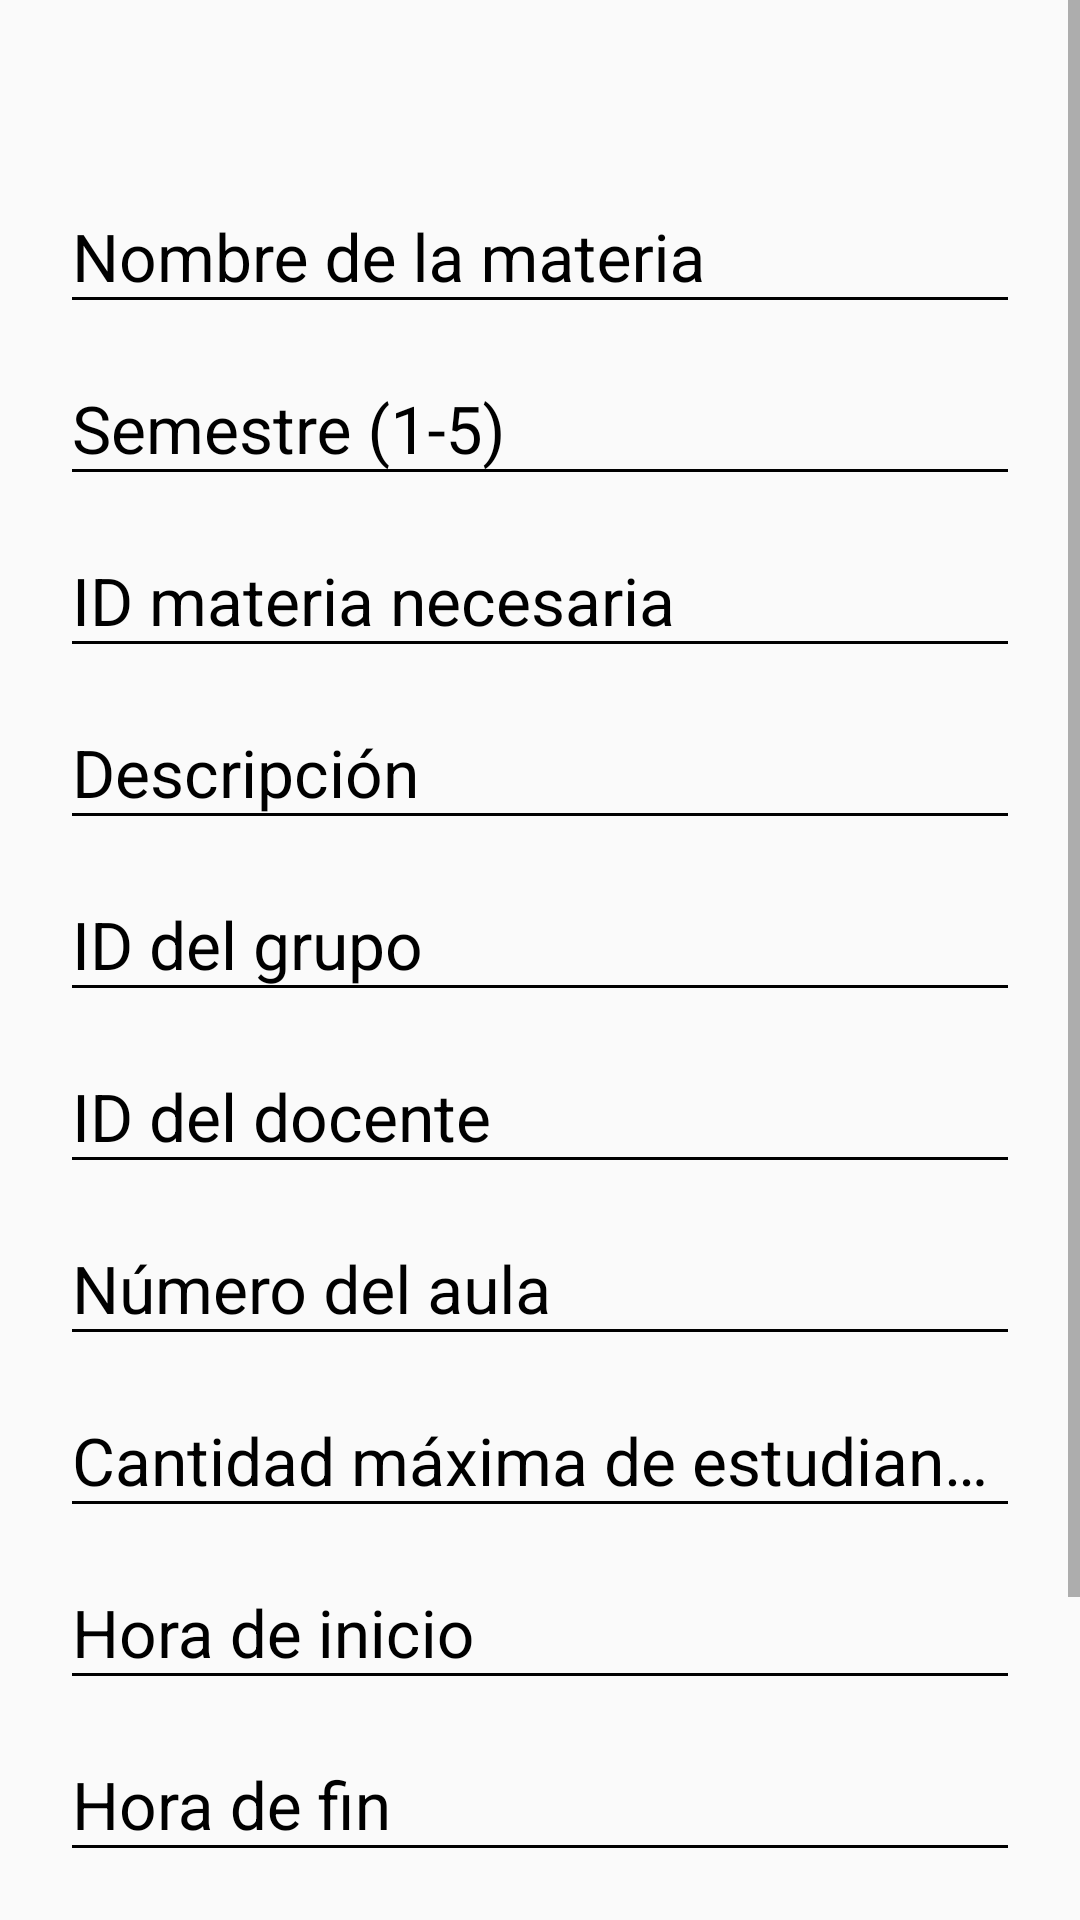

Android layout source for this screen:
<!-- AndroidManifest.xml: application theme AppTheme -->
<!-- res/layout/activity_add_subject.xml -->
<?xml version="1.0" encoding="utf-8"?>
<androidx.coordinatorlayout.widget.CoordinatorLayout
        xmlns:android="http://schemas.android.com/apk/res/android"
        xmlns:tools="http://schemas.android.com/tools"
        xmlns:app="http://schemas.android.com/apk/res-auto"
        android:layout_width="match_parent"
        android:layout_height="match_parent"
        tools:context=".AddSubjectActivity">

    <ScrollView
            android:layout_width="match_parent"
            android:layout_height="match_parent"
            android:fillViewport="true">

        <LinearLayout
                android:layout_width="match_parent"
                android:layout_height="wrap_content"
                android:orientation="vertical"
                android:layout_gravity="center"
                android:layout_margin="20dp"
                android:weightSum="1.0">

            <com.google.android.material.textfield.TextInputLayout
                    android:layout_width="match_parent"
                    android:layout_height="wrap_content"
                    android:theme="@style/TextInputEditText"
                    android:layout_weight="0.08"
                    android:paddingTop="180dp"
            >
                <com.google.android.material.textfield.TextInputEditText
                        android:id="@+id/subject_name"
                        android:layout_width="match_parent"
                        android:layout_height="wrap_content"
                        android:hint="@string/hint_subject_name"
                        android:inputType="text"
                />
            </com.google.android.material.textfield.TextInputLayout>

            <com.google.android.material.textfield.TextInputLayout
                    android:layout_height="wrap_content"
                    android:layout_width="match_parent"
                    android:theme="@style/TextInputEditText"
                    android:layout_weight="0.08"
            >
                <com.google.android.material.textfield.TextInputEditText
                        android:layout_height="wrap_content"
                        android:layout_width="match_parent"
                        android:hint="@string/hint_semester"
                        android:inputType="number"
                        android:id="@+id/semester_number"
                />
            </com.google.android.material.textfield.TextInputLayout>

            <com.google.android.material.textfield.TextInputLayout
                    android:layout_width="match_parent"
                    android:layout_height="wrap_content"
                    android:theme="@style/TextInputEditText"
                    android:layout_weight="0.08"
            >
                <com.google.android.material.textfield.TextInputEditText
                        android:layout_width="match_parent"
                        android:layout_height="wrap_content"
                        android:hint="@string/hint_dependency"
                        android:inputType="number"
                        android:id="@+id/dependency_subject"
                />

            </com.google.android.material.textfield.TextInputLayout>

            <com.google.android.material.textfield.TextInputLayout
                    android:layout_width="match_parent"
                    android:layout_height="wrap_content"
                    android:theme="@style/TextInputEditText"
                    android:layout_weight="0.08"
            >
                <com.google.android.material.textfield.TextInputEditText
                        android:layout_width="match_parent"
                        android:layout_height="wrap_content"
                        android:hint="@string/hint_description"
                        android:inputType="text"
                        android:id="@+id/subject_description"
                />

            </com.google.android.material.textfield.TextInputLayout>

            <com.google.android.material.textfield.TextInputLayout
                    android:layout_width="match_parent"
                    android:layout_height="wrap_content"
                    android:theme="@style/TextInputEditText"
                    android:layout_weight="0.08"
            >
                <com.google.android.material.textfield.TextInputEditText
                        android:layout_width="match_parent"
                        android:layout_height="wrap_content"
                        android:hint="@string/hint_group"
                        android:inputType="number"
                        android:id="@+id/id_group"
                />

            </com.google.android.material.textfield.TextInputLayout>

            <com.google.android.material.textfield.TextInputLayout
                    android:layout_width="match_parent"
                    android:layout_height="wrap_content"
                    android:theme="@style/TextInputEditText"
                    android:layout_weight="0.08"
            >
                <com.google.android.material.textfield.TextInputEditText
                        android:layout_width="match_parent"
                        android:layout_height="wrap_content"
                        android:hint="@string/hint_teacher"
                        android:inputType="number"
                        android:id="@+id/id_teacher"
                />

            </com.google.android.material.textfield.TextInputLayout>

            <com.google.android.material.textfield.TextInputLayout
                    android:layout_width="match_parent"
                    android:layout_height="wrap_content"
                    android:theme="@style/TextInputEditText"
                    android:layout_weight="0.08"
            >
                <com.google.android.material.textfield.TextInputEditText
                        android:layout_width="match_parent"
                        android:layout_height="wrap_content"
                        android:hint="@string/hint_room"
                        android:inputType="number"
                        android:id="@+id/room"
                />

            </com.google.android.material.textfield.TextInputLayout>

            <com.google.android.material.textfield.TextInputLayout
                    android:layout_width="match_parent"
                    android:layout_height="wrap_content"
                    android:theme="@style/TextInputEditText"
                    android:layout_weight="0.08"
            >
                <com.google.android.material.textfield.TextInputEditText
                        android:layout_width="match_parent"
                        android:layout_height="wrap_content"
                        android:hint="@string/hint_students_amount"
                        android:inputType="number"
                        android:id="@+id/number_max_students"
                />

            </com.google.android.material.textfield.TextInputLayout>

            <com.google.android.material.textfield.TextInputLayout
                    android:layout_width="match_parent"
                    android:layout_height="wrap_content"
                    android:theme="@style/TextInputEditText"
                    android:layout_weight="0.08"
            >
                <com.google.android.material.textfield.TextInputEditText
                        android:layout_width="match_parent"
                        android:layout_height="wrap_content"
                        android:hint="@string/hint_start_hour"
                        android:inputType="time"
                        android:id="@+id/start_hour"
                />

            </com.google.android.material.textfield.TextInputLayout>

            <com.google.android.material.textfield.TextInputLayout
                    android:layout_width="match_parent"
                    android:layout_height="wrap_content"
                    android:theme="@style/TextInputEditText"
                    android:layout_weight="0.08"
            >
                <com.google.android.material.textfield.TextInputEditText
                        android:layout_width="match_parent"
                        android:layout_height="wrap_content"
                        android:hint="@string/hint_end_hour"
                        android:inputType="time"
                        android:id="@+id/end_hour"
                />

            </com.google.android.material.textfield.TextInputLayout>

            <com.google.android.material.textfield.TextInputLayout
                    android:layout_width="match_parent"
                    android:layout_height="wrap_content"
                    android:theme="@style/TextInputEditText"
                    android:layout_weight="0.08"
            >
                <com.google.android.material.textfield.TextInputEditText
                        android:layout_width="match_parent"
                        android:layout_height="wrap_content"
                        android:hint="@string/day"
                        android:inputType="text"
                        android:id="@+id/day"
                />

            </com.google.android.material.textfield.TextInputLayout>

            <Button
                    android:layout_width="wrap_content"
                    android:layout_height="wrap_content"
                    android:layout_gravity="center"
                    android:layout_weight="0.12"
                    android:layout_margin="20dp"
                    android:id="@+id/add_subject"
                    android:onClick="addSubject"
                    android:text="@string/add_subject"
                    android:textAllCaps="false"
                    android:theme="@style/MaterialButton"
            />

        </LinearLayout>

    </ScrollView>

</androidx.coordinatorlayout.widget.CoordinatorLayout>
<!-- resources referenced by this layout -->
<resources>
  <string name="add_subject">Agregar materia</string>
  <string name="day">Lunes-Sábado</string>
  <string name="hint_dependency">ID materia necesaria</string>
  <string name="hint_description">Descripción</string>
  <string name="hint_end_hour">Hora de fin</string>
  <string name="hint_group">ID del grupo</string>
  <string name="hint_room">Número del aula</string>
  <string name="hint_semester">Semestre (1-5)</string>
  <string name="hint_start_hour">Hora de inicio</string>
  <string name="hint_students_amount">Cantidad máxima de estudiantes</string>
  <string name="hint_subject_name">Nombre de la materia</string>
  <string name="hint_teacher">ID del docente</string>
  <style name="MaterialButton" parent="Theme.AppCompat.Light.DarkActionBar">
          <item name="colorControlHighlight">@color/colorPrimary</item>
          <item name="colorButtonNormal">@color/colorPrimaryDark</item>
          <item name="android:textColorPrimary">@android:color/white</item>
          <item name="android:textSize">@dimen/button_text</item>
      </style>
  <style name="TextInputEditText" parent="TextAppearance.AppCompat">
          <item name="android:textColorHint">@android:color/black</item>
          <item name="android:textSize">@dimen/text_input_edit_text_size</item>
          <item name="android:textColorPrimary">@android:color/black</item>
          <item name="colorAccent">@android:color/black</item>
          <item name="colorControlNormal">@android:color/black</item>
          <item name="colorControlActivated">@android:color/black</item>
      </style>
  <style name="AppTheme" parent="Theme.AppCompat.Light.DarkActionBar">
          
          <item name="colorPrimary">@color/colorPrimary</item>
          <item name="colorPrimaryDark">@color/colorPrimaryDark</item>
          <item name="colorAccent">@color/colorAccent</item>
      </style>
  <color name="colorPrimary">#008577</color>
  <color name="colorPrimaryDark">#00574B</color>
  <dimen name="button_text">20sp</dimen>
  <dimen name="text_input_edit_text_size">22sp</dimen>
  <color name="colorAccent">#D81B60</color>
</resources>
